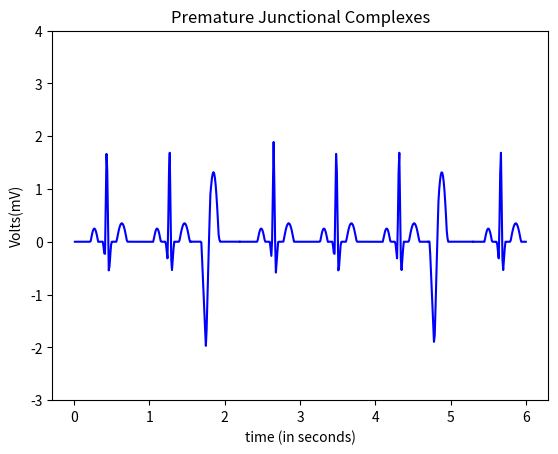

The script that saved this image:
import numpy as np
import math
import matplotlib.pyplot as plt

#pwav
def p_wav(x,a_pwav,d_pwav,t_pwav,li,aa,bb,cc):
    l=li
    a=a_pwav

    for i in range(aa,bb,cc):
        x[i]=x[i]+t_pwav-0.035

    b=(2*l)/d_pwav
    n=100
    p1=1/l



    p2=np.zeros(len(x))

    #harm1=np.empty(shape= (0,600),dtype= (float))
    harm1=np.zeros(len(x))
    
    for j in range(n+1):
        for i in range(aa,bb,cc):
            harm1[i] = (((math.sin((math.pi/(2*b))*(b-(2*(j+1)))))/(b-(2*(j+1)))+(math.sin((math.pi/(2*b))*(b+(2*(j+1)))))/(b+(2*(j+1))))*(2/math.pi))*math.cos(((j+1)*math.pi*x[i])/l)
            
            p2[i]=p2[i]+harm1[i]
        #print(type(p2))
    #print(p2)
    pwav=p2.copy()
    pwav=pwav*a
    return pwav

#qwav
def q_wav(x,a_qwav,d_qwav,t_qwav,li,aa,bb,cc):
    l=li
    for i in range(aa,bb,cc):
        x[i]=x[i]+t_qwav-0.05

    #x=x + t_qwav-0.05
    a=a_qwav
    b=(2*l)/d_qwav
    n=100
    q1=(a/(2*b))*(2-b)
    q2=[]

    q2=np.zeros(len(x))

    harm5=[]
    harm5=np.zeros(len(x))

    for j in range(n+1):
        for i in range(aa,bb,cc):
            harm5[i]=(((2*b*a)/((j+1)*(j+1)*math.pi*math.pi))*(1-math.cos(((j+1)*math.pi)/b)))*math.cos(((j+1)*math.pi*x[i])/l)
            q2[i]=q2[i]+harm5[i]
            
            
        #print(type(p2))

    qwav=q2.copy()
    qwav=qwav*(-1)
    return qwav

#qrs
def qrs_wav(x,a_qrswav,d_qrswav,t_qrswav,li,aa,bb,cc):
    l=li
    for i in range(aa,bb,cc):
        x[i]=x[i]+t_qrswav
    a=a_qrswav
    b=(2*l)/d_qrswav
    n=100
    qrs1=(a/(2*b))*(2-b)
    qrs2=[]

    harm=[]

    qrs2=np.zeros(len(x))
    harm=np.zeros(len(x))

    for j in range(n+1):
        for i in range(aa,bb,cc):       
            harm[i]=(((2*b*a)/((j+1)*(j+1)*math.pi*math.pi))*(1-math.cos(((j+1)*math.pi)/b)))*math.cos(((j+1)*math.pi*x[i])/l)
            qrs2[i]=qrs2[i]+harm[i]


    
    qrswav=qrs2.copy()
    #qrswav=[(qrs1+x+1) for x in qrswav]
    for i in range(aa,bb,cc):
        qrswav[i]=qrswav[i] + 0.09
    return qrswav

#swav
def s_wav(x,a_swav,d_swav,t_swav,li,aa,bb,cc):
    l=li  
    
    for i in range(aa,bb,cc):
        x[i]=x[i]-t_swav+0.035
    #x=x-t_swav+0.035

    a=a_swav
    b=(2*l)/d_swav
    n=100
    s1=(a/(2*b))*(2-b)
    s2=[]
    harm3=[]

    s2=np.zeros(len(x))
    harm3=np.zeros(len(x))

    for j in range(n+1):
        for i in range(aa,bb,cc):       
            
            harm3[i]=(((2*b*a)/((j+1)*(j+1)*math.pi*math.pi))*(1-math.cos(((j+1)*math.pi)/b)))*math.cos(((j+1)*math.pi*x[i])/l)
            s2[i]=s2[i]+harm3[i]


    #swav=-1*(s2)

    swav=s2.copy()
    swav=swav*(-1)
    return swav

#twav
def t_wav(x,a_twav,d_twav,t_twav,li,aa,bb,cc):
    l=li
    a=a_twav

    for i in range(aa,bb,cc):
        x[i]=x[i]-t_twav
    #x=x-t_twav-0.04
    b=(2*l)/d_twav
    n=100
    t1=1/l
    t2=[]
    harm2=[]

    t2=np.zeros(len(x))
    harm2=np.zeros(len(x))

    for j in range(n+1):
        for i in range(aa,bb,cc):
            
            harm2[i]=(((math.sin((math.pi/(2*b))*(b-(2*(j+1)))))/(b-(2*(j+1)))+(math.sin((math.pi/(2*b))*(b+(2*(j+1)))))/(b+(2*(j+1))))*(2/math.pi))*math.cos(((j+1)*math.pi*x[i])/l)
            t2[i]=t2[i]+harm2[i]


    twav=t2.copy()
    twav=twav*a
    #twav1=t2
    #twav=a*twav1
    return twav

####################################################################################################################################################################################################
#                                   part-1
####################################################################################################################################################################################################
#0.01:1.59+0.01:0.01
#print (a)
def ecg1():
    li=30/72  
        
    a_pwav=0.25
    d_pwav=0.10
    t_pwav=0.2+0.4  

    a_qwav=0.4
    d_qwav=0.06
    t_qwav=0.07+0.4

    a_qrswav=2.1
    d_qrswav=0.05
    t_qrswav=0.4

    a_swav=0.6
    d_swav=0.06
    t_swav=0.065-0.4

    a_twav=0.35
    d_twav=0.14
    t_twav=0.2-0.4

    aa=0
    bb=155
    cc=1
    #pwav output
    x1=np.arange(0.01,1.55+0.01,0.01)
    #print(x1)
    pwav=p_wav(x1,a_pwav,d_pwav,t_pwav,li,aa,bb,cc)

    #qwav output
    x2=np.arange(0.01,1.55+0.01,0.01)
    #print(x2)
    qwav=q_wav(x2,a_qwav,d_qwav,t_qwav,li,aa,bb,cc)

    #qrswav output
    x3=np.arange(0.01,1.55+0.01,0.01)
    #print(x3)
    qrswav=qrs_wav(x3,a_qrswav,d_qrswav,t_qrswav,li,aa,bb,cc)

    #swav output
    x4=np.arange(0.01,1.55+0.01,0.01)
    #print(x4)
    swav=s_wav(x4,a_swav,d_swav,t_swav,li,aa,bb,cc)

    #twav output
    x5=np.arange(0.01,1.55+0.01,0.01)
    #print(x5)
    twav=t_wav(x5,a_twav,d_twav,t_twav,li,aa,bb,cc)

    #ecg output
    ecg1=np.zeros(len(x1)) #len(x1) or len(x2 or x3 or x4 or x5)

    for i in range(aa,bb,cc):
        ecg1[i]=pwav[i]+qwav[i]+qrswav[i]+twav[i]+swav[i]-0.006
    return ecg1
####################################################################################################################################################################################################
#                                   part-2
####################################################################################################################################################################################################

#1.59:2.2+0.01:0.01
#print (a)
def ecg2():
    li=30/72
    
    a_pwav=0.3
    d_pwav=0.12
    t_pwav=-0.2+0.38+0.48

    a_qwav=2
    d_qwav=0.12
    t_qwav=0.07+0.38+0.35
    
    
    a_twav=1.1
    d_twav=0.16
    t_twav=0.2-0.38-0.48


    aa=155
    bb=220
    cc=1


    #pwav output
    x1=np.zeros(600)
    c=1.55
    for i in range(aa,bb,cc):
        x1[i]=c
        c=c+0.01
    pwav2=p_wav(x1,a_pwav,d_pwav,t_pwav,li,aa,bb,cc)

    #qwav output
    x1=np.zeros(600)
    c=1.55
    for i in range(aa,bb,cc):
        x1[i]=c
        c=c+0.01
    qwav2=q_wav(x1,a_qwav,d_qwav,t_qwav,li,aa,bb,cc)
    
    '''#qrswav output
    x1=np.zeros(600)
    c=1.55
    for i in range(aa,bb,cc):
        x1[i]=c
        c=c+0.01
    qrswav2=qrs_wav(x1,a_qrswav,d_qrswav,t_qrswav,li,aa,bb,cc)

    #swav output
    x1=np.zeros(600)
    c=1.55
    for i in range(aa,bb,cc):
        x1[i]=c
        c=c+0.01
    swav2=s_wav(x1,a_swav,d_swav,t_swav,li,aa,bb,cc)
    '''
    #twav output
    x1=np.zeros(600)
    c=1.55
    for i in range(aa,bb,cc):
        x1[i]=c
        c=c+0.01
    twav2=t_wav(x1,a_twav,d_twav,t_twav,li,aa,bb,cc)

    #ecg output
    ecg2=np.zeros(600)

    for i in range(aa,bb,cc):
        ecg2[i]=qwav2[i]+pwav2[i]+twav2[i]-0.0308+0.05

    return ecg2
####################################################################################################################################################################################################
#                                   part-3
####################################################################################################################################################################################################
def ecg3():
    li=30/72
    a_pwav=0.25
    d_pwav=0.10
    t_pwav=0.2-0.35+0.2
    
    a_qwav=0.4
    d_qwav=0.06
    t_qwav=0.07-0.35+0.2
    
    a_qrswav=2.1
    d_qrswav=0.05
    t_qrswav=-0.35+0.2
    
    
    a_swav=0.6
    d_swav=0.06
    t_swav=0.065+0.35-0.20
    
    a_twav=0.35
    d_twav=0.14
    t_twav=0.2+0.35-0.2
   
    aa=220
    bb=470
    cc=1

    #pwav output
    x1=np.zeros(600)
    c=2.2
    for i in range(aa,bb,cc):
        x1[i]=c
        c=c+0.01
    #print(x1)
    pwav=p_wav(x1,a_pwav,d_pwav,t_pwav,li,aa,bb,cc)

    #qwav output
    x1=np.zeros(600)
    c=2.2
    for i in range(aa,bb,cc):
        x1[i]=c
        c=c+0.01
    #print(x2)
    qwav=q_wav(x1,a_qwav,d_qwav,t_qwav,li,aa,bb,cc)

    #qrswav output
    x1=np.zeros(600)
    c=2.2
    for i in range(aa,bb,cc):
        x1[i]=c
        c=c+0.01
    #print(x3)
    qrswav=qrs_wav(x1,a_qrswav,d_qrswav,t_qrswav,li,aa,bb,cc)

    #swav output
    x1=np.zeros(600)
    c=2.2
    for i in range(aa,bb,cc):
        x1[i]=c
        c=c+0.01
    #print(x4)
    swav=s_wav(x1,a_swav,d_swav,t_swav,li,aa,bb,cc)

    #twav output
    x1=np.zeros(600)
    c=2.2
    for i in range(aa,bb,cc):
        x1[i]=c
        c=c+0.01
    #print(x5)
    twav=t_wav(x1,a_twav,d_twav,t_twav,li,aa,bb,cc)

    #ecg output
    ecg3=np.zeros(len(x1)) #len(x1) or len(x2 or x3 or x4 or x5)

    for i in range(aa,bb,cc):
        ecg3[i]=pwav[i]+qwav[i]+qrswav[i]+twav[i]+swav[i]-0.006

    return ecg3


####################################################################################################################################################################################################
#                                   part-4
####################################################################################################################################################################################################

def ecg4():
    li=30/72
    
    a_pwav=0.3
    d_pwav=0.12
    t_pwav=-0.2+0.38+0.48+0.3

    
    a_qwav=2
    d_qwav=0.12
    t_qwav=0.07+0.38+0.35+0.3
    
    
    a_twav=1.1
    d_twav=0.16
    t_twav=0.2-0.38-0.48-0.3

    aa=470
    bb=530
    cc=1


    #pwav output
    x1=np.zeros(600)
    c=4.7
    for i in range(aa,bb,cc):
        x1[i]=c
        c=c+0.01
    pwav=p_wav(x1,a_pwav,d_pwav,t_pwav,li,aa,bb,cc)

    #qwav output
    x1=np.zeros(600)
    c=4.7
    for i in range(aa,bb,cc):
        x1[i]=c
        c=c+0.01
    qwav=q_wav(x1,a_qwav,d_qwav,t_qwav,li,aa,bb,cc)
    
    #twav output
    x1=np.zeros(600)
    c=4.7
    for i in range(aa,bb,cc):
        x1[i]=c
        c=c+0.01
    twav=t_wav(x1,a_twav,d_twav,t_twav,li,aa,bb,cc)

    #ecg output
    ecg=np.zeros(600)

    for i in range(aa,bb,cc):
        ecg[i]=qwav[i]+pwav[i]+twav[i]-0.0308+0.00573+0.0439

    return ecg

####################################################################################################################################################################################################
#                                   part-5
####################################################################################################################################################################################################

def ecg5():
    li=30/72
    a_pwav=0.25
    d_pwav=0.10
    t_pwav=0.2+0.05+0.95
    
    a_qwav=0.4
    d_qwav=0.06
    t_qwav=0.07+0.05+0.95
    
    a_qrswav=2.1
    d_qrswav=0.05
    t_qrswav=0.05+0.95
    
    
    a_swav=0.6
    d_swav=0.06
    t_swav=0.065-0.05-0.95
    
    a_twav=0.35
    d_twav=0.14
    t_twav=0.2-0.05-0.95

    aa=530
    bb=600
    cc=1

    #pwav output
    x1=np.zeros(600)
    c=5.3
    for i in range(aa,bb,cc):
        x1[i]=c
        c=c+0.01
    #print(x1)
    pwav=p_wav(x1,a_pwav,d_pwav,t_pwav,li,aa,bb,cc)

    #qwav output
    x1=np.zeros(600)
    c=5.3
    for i in range(aa,bb,cc):
        x1[i]=c
        c=c+0.01
    #print(x2)
    qwav=q_wav(x1,a_qwav,d_qwav,t_qwav,li,aa,bb,cc)

    #qrswav output
    x1=np.zeros(600)
    c=5.3
    for i in range(aa,bb,cc):
        x1[i]=c
        c=c+0.01
    #print(x3)
    qrswav=qrs_wav(x1,a_qrswav,d_qrswav,t_qrswav,li,aa,bb,cc)

    #swav output
    x1=np.zeros(600)
    c=5.3
    for i in range(aa,bb,cc):
        x1[i]=c
        c=c+0.01
    #print(x4)
    swav=s_wav(x1,a_swav,d_swav,t_swav,li,aa,bb,cc)

    #twav output
    x1=np.zeros(600)
    c=5.3
    for i in range(aa,bb,cc):
        x1[i]=c
        c=c+0.01
    #print(x5)
    twav=t_wav(x1,a_twav,d_twav,t_twav,li,aa,bb,cc)

    #ecg output
    ecg5=np.zeros(len(x1)) #len(x1) or len(x2 or x3 or x4 or x5)

    for i in range(aa,bb,cc):
        ecg5[i]=pwav[i]+qwav[i]+qrswav[i]+twav[i]+swav[i]-0.0064

    return ecg5


####################################################################################################################################################################################################
#                                   slicing
####################################################################################################################################################################################################

ECG1=ecg1()

ecg=ecg2()
#XX1=np.arange(3.88,6+0.01,0.01)
ECG2=np.zeros(66, dtype = float)
for i in range(155,220,1):
   
    ECG2[i-155]=ecg[i]


ecg=ecg3()
#XX1=np.arange(3.88,6+0.01,0.01)
ECG3=np.zeros(251, dtype = float)
for i in range(220,470,1):
   
    ECG3[i-220]=ecg[i]

ecg=ecg4()
#XX1=np.arange(3.88,6+0.01,0.01)
ECG4=np.zeros(61, dtype = float)
for i in range(470,530,1):
   
    ECG4[i-470]=ecg[i]

ecg=ecg5()
#XX1=np.arange(3.88,6+0.01,0.01)
ECG5=np.zeros(71, dtype = float)
for i in range(530,600,1):
   
    ECG5[i-530]=ecg[i]



a1=np.arange(0.01,1.55+0.01,0.01)
a2=np.arange(1.55,2.2+0.01,0.01)
a3=np.arange(2.2,4.7+0.01,0.01)
a4=np.arange(4.7,5.3+0.01,0.01)
a5=np.arange(5.3,6+0.01,0.01)

#changing y axis scaling

axes = plt.gca()
#axes.set_xlim([xmin,xmax])
ymin=-3
ymax=4
axes.set_ylim([ymin,ymax])

#print(len(ECG1),len(a1))
plt.plot(a1,ECG1,color="blue")
plt.plot(a2,ECG2,color="blue")
plt.plot(a3,ECG3,color="blue")
plt.plot(a4,ECG4,color="blue")
plt.plot(a5,ECG5,color="blue")

plt.title('Premature Junctional Complexes')
plt.xlabel('time (in seconds)')
plt.ylabel('Volts(mV)')
plt.show()
#plot(x,ecg)
